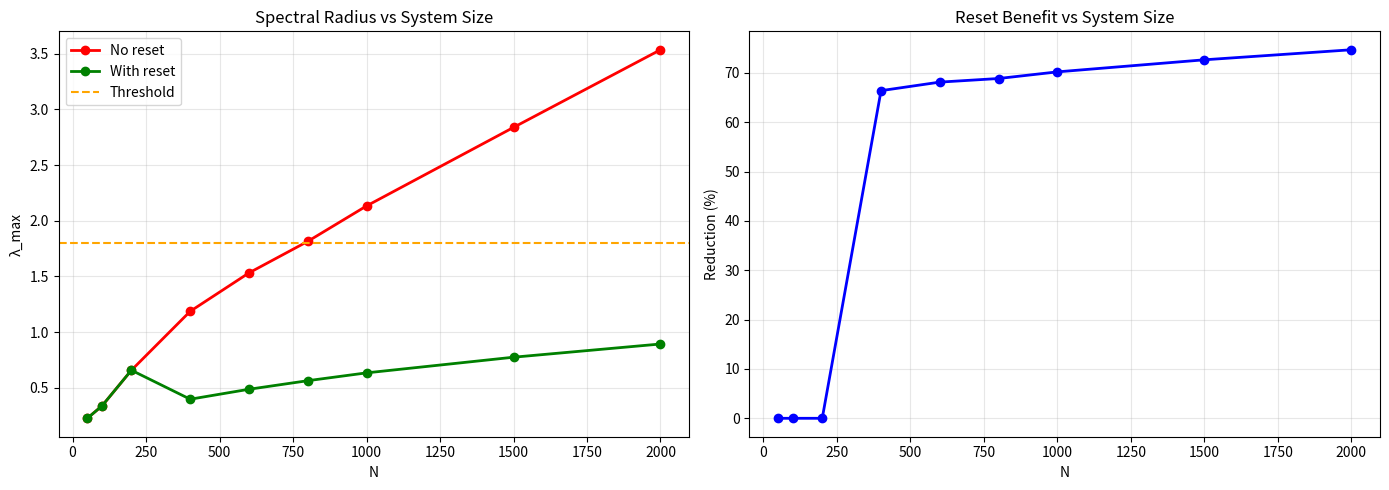

Source code (Python): (Note: this script raises an exception after producing the figure.)
#!/usr/bin/env python3
"""
Large-Scale N Scan - Fast Version
================================
"""

import numpy as np
import matplotlib.pyplot as plt
import json


def cicada_scan(N, lr=0.001, reset_interval=None):
    """Fast scan for one N."""
    np.random.seed(42)
    W = np.random.randn(N, N) * 0.01
    steps = min(200, max(50, N // 2))
    
    for t in range(steps):
        s = np.random.randn(N)
        W += lr * np.outer(s, s)
        if reset_interval and (t + 1) % reset_interval == 0:
            W = np.random.randn(N, N) * 0.01
    
    return np.max(np.abs(np.linalg.eigvalsh(W)))


def fast_scan():
    """Fast scan N values."""
    
    print("=" * 70)
    print("Cicada Protocol - Large Scale N Scan (Fast)")
    print("=" * 70)
    print()
    
    N_values = [50, 100, 200, 400, 600, 800, 1000, 1500, 2000]
    lr = 0.001
    reset_interval = 200
    
    results = []
    
    print("-" * 70)
    print(f"{'N':>6} {'No Reset λ':<15} {'Reset λ':<15} {'Reduction':<12}")
    print("-" * 70)
    
    for N in N_values:
        no_reset = cicada_scan(N, lr=lr, reset_interval=None)
        with_reset = cicada_scan(N, lr=lr, reset_interval=reset_interval)
        reduction = (1 - with_reset/no_reset) * 100
        
        print(f"{N:>6} {no_reset:<15.3f} {with_reset:<15.3f} {reduction:<12.1f}%")
        
        results.append({
            'N': N,
            'no_reset': no_reset,
            'reset': with_reset,
            'reduction': reduction
        })
    
    # Plot
    fig, axes = plt.subplots(1, 2, figsize=(14, 5))
    
    Ns = [r['N'] for r in results]
    
    # λ_max vs N
    axes[0].plot(Ns, [r['no_reset'] for r in results], 'ro-', lw=2, label='No reset')
    axes[0].plot(Ns, [r['reset'] for r in results], 'go-', lw=2, label='With reset')
    axes[0].axhline(y=1.8, color='orange', ls='--', label='Threshold')
    axes[0].set_xlabel('N')
    axes[0].set_ylabel('λ_max')
    axes[0].set_title('Spectral Radius vs System Size')
    axes[0].legend()
    axes[0].grid(True, alpha=0.3)
    
    # Reduction vs N
    axes[1].plot(Ns, [r['reduction'] for r in results], 'bo-', lw=2)
    axes[1].set_xlabel('N')
    axes[1].set_ylabel('Reduction (%)')
    axes[1].set_title('Reset Benefit vs System Size')
    axes[1].grid(True, alpha=0.3)
    
    plt.tight_layout()
    plt.savefig('visualization/large_scale_scan.png', dpi=150)
    print()
    print("Plot saved to visualization/large_scale_scan.png")
    
    # Save results
    with open('results/large_scale_scan.json', 'w') as f:
        json.dump(results, f, indent=2)
    print("Results saved to results/large_scale_scan.json")
    
    return results


if __name__ == "__main__":
    fast_scan()
